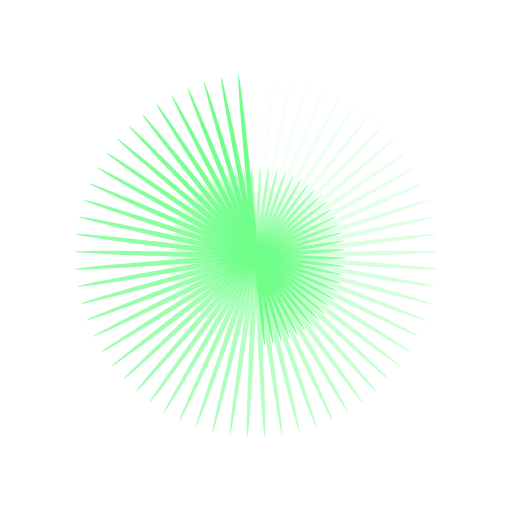
t = 0.00 s
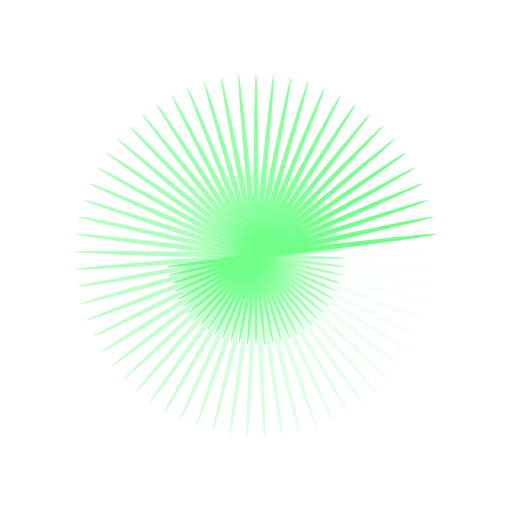
t = 0.23 s
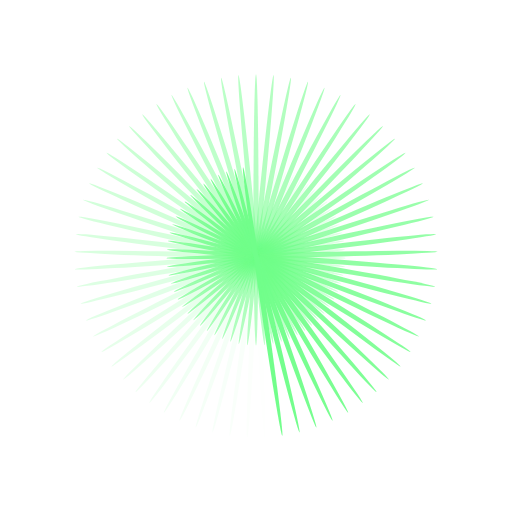
t = 0.46 s
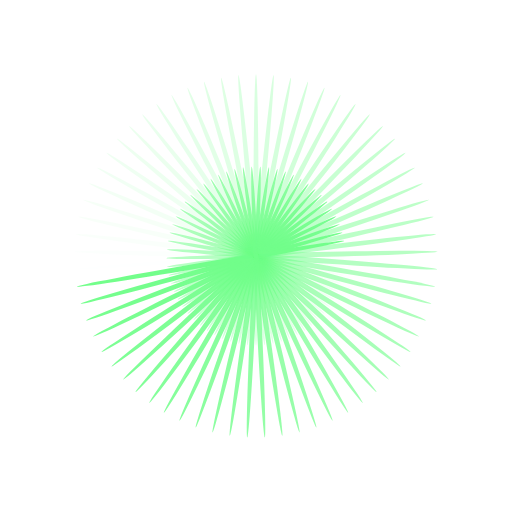
t = 0.69 s

The animated SVG that drew these frames (rendered in a browser with its animation timeline set to each time). Animation: 65 SMIL elements (animate=65); one cycle of 0.92 s, repeats indefinitely.

<?xml version="1.0" encoding="utf-8"?>
<svg xmlns="http://www.w3.org/2000/svg" xmlns:xlink="http://www.w3.org/1999/xlink" style="margin: auto; background: rgb(255, 255, 255); display: block; shape-rendering: auto;" width="557px" height="557px" viewBox="0 0 100 100" preserveAspectRatio="xMidYMid">
<g transform="rotate(0 50 50)">
  <rect x="49.5" y="14.5" rx="0.5" ry="26.5" width="1" height="53" fill="#71fe8a">
    <animate attributeName="opacity" values="1;0" keyTimes="0;1" dur="0.9174311926605504s" begin="-0.9033168666196189s" repeatCount="indefinite"></animate>
  </rect>
</g><g transform="rotate(5.538461538461538 50 50)">
  <rect x="49.5" y="14.5" rx="0.5" ry="26.5" width="1" height="53" fill="#71fe8a">
    <animate attributeName="opacity" values="1;0" keyTimes="0;1" dur="0.9174311926605504s" begin="-0.8892025405786873s" repeatCount="indefinite"></animate>
  </rect>
</g><g transform="rotate(11.076923076923077 50 50)">
  <rect x="49.5" y="14.5" rx="0.5" ry="26.5" width="1" height="53" fill="#71fe8a">
    <animate attributeName="opacity" values="1;0" keyTimes="0;1" dur="0.9174311926605504s" begin="-0.8750882145377558s" repeatCount="indefinite"></animate>
  </rect>
</g><g transform="rotate(16.615384615384617 50 50)">
  <rect x="49.5" y="14.5" rx="0.5" ry="26.5" width="1" height="53" fill="#71fe8a">
    <animate attributeName="opacity" values="1;0" keyTimes="0;1" dur="0.9174311926605504s" begin="-0.8609738884968242s" repeatCount="indefinite"></animate>
  </rect>
</g><g transform="rotate(22.153846153846153 50 50)">
  <rect x="49.5" y="14.5" rx="0.5" ry="26.5" width="1" height="53" fill="#71fe8a">
    <animate attributeName="opacity" values="1;0" keyTimes="0;1" dur="0.9174311926605504s" begin="-0.8468595624558927s" repeatCount="indefinite"></animate>
  </rect>
</g><g transform="rotate(27.692307692307693 50 50)">
  <rect x="49.5" y="14.5" rx="0.5" ry="26.5" width="1" height="53" fill="#71fe8a">
    <animate attributeName="opacity" values="1;0" keyTimes="0;1" dur="0.9174311926605504s" begin="-0.8327452364149611s" repeatCount="indefinite"></animate>
  </rect>
</g><g transform="rotate(33.23076923076923 50 50)">
  <rect x="49.5" y="14.5" rx="0.5" ry="26.5" width="1" height="53" fill="#71fe8a">
    <animate attributeName="opacity" values="1;0" keyTimes="0;1" dur="0.9174311926605504s" begin="-0.8186309103740296s" repeatCount="indefinite"></animate>
  </rect>
</g><g transform="rotate(38.76923076923077 50 50)">
  <rect x="49.5" y="14.5" rx="0.5" ry="26.5" width="1" height="53" fill="#71fe8a">
    <animate attributeName="opacity" values="1;0" keyTimes="0;1" dur="0.9174311926605504s" begin="-0.804516584333098s" repeatCount="indefinite"></animate>
  </rect>
</g><g transform="rotate(44.30769230769231 50 50)">
  <rect x="49.5" y="14.5" rx="0.5" ry="26.5" width="1" height="53" fill="#71fe8a">
    <animate attributeName="opacity" values="1;0" keyTimes="0;1" dur="0.9174311926605504s" begin="-0.7904022582921665s" repeatCount="indefinite"></animate>
  </rect>
</g><g transform="rotate(49.84615384615385 50 50)">
  <rect x="49.5" y="14.5" rx="0.5" ry="26.5" width="1" height="53" fill="#71fe8a">
    <animate attributeName="opacity" values="1;0" keyTimes="0;1" dur="0.9174311926605504s" begin="-0.7762879322512349s" repeatCount="indefinite"></animate>
  </rect>
</g><g transform="rotate(55.38461538461539 50 50)">
  <rect x="49.5" y="14.5" rx="0.5" ry="26.5" width="1" height="53" fill="#71fe8a">
    <animate attributeName="opacity" values="1;0" keyTimes="0;1" dur="0.9174311926605504s" begin="-0.7621736062103034s" repeatCount="indefinite"></animate>
  </rect>
</g><g transform="rotate(60.92307692307692 50 50)">
  <rect x="49.5" y="14.5" rx="0.5" ry="26.5" width="1" height="53" fill="#71fe8a">
    <animate attributeName="opacity" values="1;0" keyTimes="0;1" dur="0.9174311926605504s" begin="-0.7480592801693718s" repeatCount="indefinite"></animate>
  </rect>
</g><g transform="rotate(66.46153846153847 50 50)">
  <rect x="49.5" y="14.5" rx="0.5" ry="26.5" width="1" height="53" fill="#71fe8a">
    <animate attributeName="opacity" values="1;0" keyTimes="0;1" dur="0.9174311926605504s" begin="-0.7339449541284403s" repeatCount="indefinite"></animate>
  </rect>
</g><g transform="rotate(72 50 50)">
  <rect x="49.5" y="14.5" rx="0.5" ry="26.5" width="1" height="53" fill="#71fe8a">
    <animate attributeName="opacity" values="1;0" keyTimes="0;1" dur="0.9174311926605504s" begin="-0.7198306280875088s" repeatCount="indefinite"></animate>
  </rect>
</g><g transform="rotate(77.53846153846153 50 50)">
  <rect x="49.5" y="14.5" rx="0.5" ry="26.5" width="1" height="53" fill="#71fe8a">
    <animate attributeName="opacity" values="1;0" keyTimes="0;1" dur="0.9174311926605504s" begin="-0.7057163020465772s" repeatCount="indefinite"></animate>
  </rect>
</g><g transform="rotate(83.07692307692308 50 50)">
  <rect x="49.5" y="14.5" rx="0.5" ry="26.5" width="1" height="53" fill="#71fe8a">
    <animate attributeName="opacity" values="1;0" keyTimes="0;1" dur="0.9174311926605504s" begin="-0.6916019760056457s" repeatCount="indefinite"></animate>
  </rect>
</g><g transform="rotate(88.61538461538461 50 50)">
  <rect x="49.5" y="14.5" rx="0.5" ry="26.5" width="1" height="53" fill="#71fe8a">
    <animate attributeName="opacity" values="1;0" keyTimes="0;1" dur="0.9174311926605504s" begin="-0.6774876499647141s" repeatCount="indefinite"></animate>
  </rect>
</g><g transform="rotate(94.15384615384616 50 50)">
  <rect x="49.5" y="14.5" rx="0.5" ry="26.5" width="1" height="53" fill="#71fe8a">
    <animate attributeName="opacity" values="1;0" keyTimes="0;1" dur="0.9174311926605504s" begin="-0.6633733239237826s" repeatCount="indefinite"></animate>
  </rect>
</g><g transform="rotate(99.6923076923077 50 50)">
  <rect x="49.5" y="14.5" rx="0.5" ry="26.5" width="1" height="53" fill="#71fe8a">
    <animate attributeName="opacity" values="1;0" keyTimes="0;1" dur="0.9174311926605504s" begin="-0.649258997882851s" repeatCount="indefinite"></animate>
  </rect>
</g><g transform="rotate(105.23076923076923 50 50)">
  <rect x="49.5" y="14.5" rx="0.5" ry="26.5" width="1" height="53" fill="#71fe8a">
    <animate attributeName="opacity" values="1;0" keyTimes="0;1" dur="0.9174311926605504s" begin="-0.6351446718419195s" repeatCount="indefinite"></animate>
  </rect>
</g><g transform="rotate(110.76923076923077 50 50)">
  <rect x="49.5" y="14.5" rx="0.5" ry="26.5" width="1" height="53" fill="#71fe8a">
    <animate attributeName="opacity" values="1;0" keyTimes="0;1" dur="0.9174311926605504s" begin="-0.6210303458009879s" repeatCount="indefinite"></animate>
  </rect>
</g><g transform="rotate(116.3076923076923 50 50)">
  <rect x="49.5" y="14.5" rx="0.5" ry="26.5" width="1" height="53" fill="#71fe8a">
    <animate attributeName="opacity" values="1;0" keyTimes="0;1" dur="0.9174311926605504s" begin="-0.6069160197600564s" repeatCount="indefinite"></animate>
  </rect>
</g><g transform="rotate(121.84615384615384 50 50)">
  <rect x="49.5" y="14.5" rx="0.5" ry="26.5" width="1" height="53" fill="#71fe8a">
    <animate attributeName="opacity" values="1;0" keyTimes="0;1" dur="0.9174311926605504s" begin="-0.5928016937191248s" repeatCount="indefinite"></animate>
  </rect>
</g><g transform="rotate(127.38461538461539 50 50)">
  <rect x="49.5" y="14.5" rx="0.5" ry="26.5" width="1" height="53" fill="#71fe8a">
    <animate attributeName="opacity" values="1;0" keyTimes="0;1" dur="0.9174311926605504s" begin="-0.5786873676781933s" repeatCount="indefinite"></animate>
  </rect>
</g><g transform="rotate(132.92307692307693 50 50)">
  <rect x="49.5" y="14.5" rx="0.5" ry="26.5" width="1" height="53" fill="#71fe8a">
    <animate attributeName="opacity" values="1;0" keyTimes="0;1" dur="0.9174311926605504s" begin="-0.5645730416372617s" repeatCount="indefinite"></animate>
  </rect>
</g><g transform="rotate(138.46153846153845 50 50)">
  <rect x="49.5" y="14.5" rx="0.5" ry="26.5" width="1" height="53" fill="#71fe8a">
    <animate attributeName="opacity" values="1;0" keyTimes="0;1" dur="0.9174311926605504s" begin="-0.5504587155963302s" repeatCount="indefinite"></animate>
  </rect>
</g><g transform="rotate(144 50 50)">
  <rect x="49.5" y="14.5" rx="0.5" ry="26.5" width="1" height="53" fill="#71fe8a">
    <animate attributeName="opacity" values="1;0" keyTimes="0;1" dur="0.9174311926605504s" begin="-0.5363443895553986s" repeatCount="indefinite"></animate>
  </rect>
</g><g transform="rotate(149.53846153846155 50 50)">
  <rect x="49.5" y="14.5" rx="0.5" ry="26.5" width="1" height="53" fill="#71fe8a">
    <animate attributeName="opacity" values="1;0" keyTimes="0;1" dur="0.9174311926605504s" begin="-0.5222300635144671s" repeatCount="indefinite"></animate>
  </rect>
</g><g transform="rotate(155.07692307692307 50 50)">
  <rect x="49.5" y="14.5" rx="0.5" ry="26.5" width="1" height="53" fill="#71fe8a">
    <animate attributeName="opacity" values="1;0" keyTimes="0;1" dur="0.9174311926605504s" begin="-0.5081157374735356s" repeatCount="indefinite"></animate>
  </rect>
</g><g transform="rotate(160.6153846153846 50 50)">
  <rect x="49.5" y="14.5" rx="0.5" ry="26.5" width="1" height="53" fill="#71fe8a">
    <animate attributeName="opacity" values="1;0" keyTimes="0;1" dur="0.9174311926605504s" begin="-0.494001411432604s" repeatCount="indefinite"></animate>
  </rect>
</g><g transform="rotate(166.15384615384616 50 50)">
  <rect x="49.5" y="14.5" rx="0.5" ry="26.5" width="1" height="53" fill="#71fe8a">
    <animate attributeName="opacity" values="1;0" keyTimes="0;1" dur="0.9174311926605504s" begin="-0.47988708539167246s" repeatCount="indefinite"></animate>
  </rect>
</g><g transform="rotate(171.69230769230768 50 50)">
  <rect x="49.5" y="14.5" rx="0.5" ry="26.5" width="1" height="53" fill="#71fe8a">
    <animate attributeName="opacity" values="1;0" keyTimes="0;1" dur="0.9174311926605504s" begin="-0.465772759350741s" repeatCount="indefinite"></animate>
  </rect>
</g><g transform="rotate(177.23076923076923 50 50)">
  <rect x="49.5" y="14.5" rx="0.5" ry="26.5" width="1" height="53" fill="#71fe8a">
    <animate attributeName="opacity" values="1;0" keyTimes="0;1" dur="0.9174311926605504s" begin="-0.4516584333098094s" repeatCount="indefinite"></animate>
  </rect>
</g><g transform="rotate(182.76923076923077 50 50)">
  <rect x="49.5" y="14.5" rx="0.5" ry="26.5" width="1" height="53" fill="#71fe8a">
    <animate attributeName="opacity" values="1;0" keyTimes="0;1" dur="0.9174311926605504s" begin="-0.4375441072688779s" repeatCount="indefinite"></animate>
  </rect>
</g><g transform="rotate(188.30769230769232 50 50)">
  <rect x="49.5" y="14.5" rx="0.5" ry="26.5" width="1" height="53" fill="#71fe8a">
    <animate attributeName="opacity" values="1;0" keyTimes="0;1" dur="0.9174311926605504s" begin="-0.42342978122794633s" repeatCount="indefinite"></animate>
  </rect>
</g><g transform="rotate(193.84615384615384 50 50)">
  <rect x="49.5" y="14.5" rx="0.5" ry="26.5" width="1" height="53" fill="#71fe8a">
    <animate attributeName="opacity" values="1;0" keyTimes="0;1" dur="0.9174311926605504s" begin="-0.4093154551870148s" repeatCount="indefinite"></animate>
  </rect>
</g><g transform="rotate(199.3846153846154 50 50)">
  <rect x="49.5" y="14.5" rx="0.5" ry="26.5" width="1" height="53" fill="#71fe8a">
    <animate attributeName="opacity" values="1;0" keyTimes="0;1" dur="0.9174311926605504s" begin="-0.39520112914608324s" repeatCount="indefinite"></animate>
  </rect>
</g><g transform="rotate(204.92307692307693 50 50)">
  <rect x="49.5" y="14.5" rx="0.5" ry="26.5" width="1" height="53" fill="#71fe8a">
    <animate attributeName="opacity" values="1;0" keyTimes="0;1" dur="0.9174311926605504s" begin="-0.3810868031051517s" repeatCount="indefinite"></animate>
  </rect>
</g><g transform="rotate(210.46153846153845 50 50)">
  <rect x="49.5" y="14.5" rx="0.5" ry="26.5" width="1" height="53" fill="#71fe8a">
    <animate attributeName="opacity" values="1;0" keyTimes="0;1" dur="0.9174311926605504s" begin="-0.36697247706422015s" repeatCount="indefinite"></animate>
  </rect>
</g><g transform="rotate(216 50 50)">
  <rect x="49.5" y="14.5" rx="0.5" ry="26.5" width="1" height="53" fill="#71fe8a">
    <animate attributeName="opacity" values="1;0" keyTimes="0;1" dur="0.9174311926605504s" begin="-0.3528581510232886s" repeatCount="indefinite"></animate>
  </rect>
</g><g transform="rotate(221.53846153846155 50 50)">
  <rect x="49.5" y="14.5" rx="0.5" ry="26.5" width="1" height="53" fill="#71fe8a">
    <animate attributeName="opacity" values="1;0" keyTimes="0;1" dur="0.9174311926605504s" begin="-0.33874382498235706s" repeatCount="indefinite"></animate>
  </rect>
</g><g transform="rotate(227.07692307692307 50 50)">
  <rect x="49.5" y="14.5" rx="0.5" ry="26.5" width="1" height="53" fill="#71fe8a">
    <animate attributeName="opacity" values="1;0" keyTimes="0;1" dur="0.9174311926605504s" begin="-0.3246294989414255s" repeatCount="indefinite"></animate>
  </rect>
</g><g transform="rotate(232.6153846153846 50 50)">
  <rect x="49.5" y="14.5" rx="0.5" ry="26.5" width="1" height="53" fill="#71fe8a">
    <animate attributeName="opacity" values="1;0" keyTimes="0;1" dur="0.9174311926605504s" begin="-0.31051517290049396s" repeatCount="indefinite"></animate>
  </rect>
</g><g transform="rotate(238.15384615384616 50 50)">
  <rect x="49.5" y="14.5" rx="0.5" ry="26.5" width="1" height="53" fill="#71fe8a">
    <animate attributeName="opacity" values="1;0" keyTimes="0;1" dur="0.9174311926605504s" begin="-0.2964008468595624s" repeatCount="indefinite"></animate>
  </rect>
</g><g transform="rotate(243.69230769230768 50 50)">
  <rect x="49.5" y="14.5" rx="0.5" ry="26.5" width="1" height="53" fill="#71fe8a">
    <animate attributeName="opacity" values="1;0" keyTimes="0;1" dur="0.9174311926605504s" begin="-0.28228652081863087s" repeatCount="indefinite"></animate>
  </rect>
</g><g transform="rotate(249.23076923076923 50 50)">
  <rect x="49.5" y="14.5" rx="0.5" ry="26.5" width="1" height="53" fill="#71fe8a">
    <animate attributeName="opacity" values="1;0" keyTimes="0;1" dur="0.9174311926605504s" begin="-0.2681721947776993s" repeatCount="indefinite"></animate>
  </rect>
</g><g transform="rotate(254.76923076923077 50 50)">
  <rect x="49.5" y="14.5" rx="0.5" ry="26.5" width="1" height="53" fill="#71fe8a">
    <animate attributeName="opacity" values="1;0" keyTimes="0;1" dur="0.9174311926605504s" begin="-0.2540578687367678s" repeatCount="indefinite"></animate>
  </rect>
</g><g transform="rotate(260.3076923076923 50 50)">
  <rect x="49.5" y="14.5" rx="0.5" ry="26.5" width="1" height="53" fill="#71fe8a">
    <animate attributeName="opacity" values="1;0" keyTimes="0;1" dur="0.9174311926605504s" begin="-0.23994354269583623s" repeatCount="indefinite"></animate>
  </rect>
</g><g transform="rotate(265.84615384615387 50 50)">
  <rect x="49.5" y="14.5" rx="0.5" ry="26.5" width="1" height="53" fill="#71fe8a">
    <animate attributeName="opacity" values="1;0" keyTimes="0;1" dur="0.9174311926605504s" begin="-0.2258292166549047s" repeatCount="indefinite"></animate>
  </rect>
</g><g transform="rotate(271.38461538461536 50 50)">
  <rect x="49.5" y="14.5" rx="0.5" ry="26.5" width="1" height="53" fill="#71fe8a">
    <animate attributeName="opacity" values="1;0" keyTimes="0;1" dur="0.9174311926605504s" begin="-0.21171489061397317s" repeatCount="indefinite"></animate>
  </rect>
</g><g transform="rotate(276.9230769230769 50 50)">
  <rect x="49.5" y="14.5" rx="0.5" ry="26.5" width="1" height="53" fill="#71fe8a">
    <animate attributeName="opacity" values="1;0" keyTimes="0;1" dur="0.9174311926605504s" begin="-0.19760056457304162s" repeatCount="indefinite"></animate>
  </rect>
</g><g transform="rotate(282.46153846153845 50 50)">
  <rect x="49.5" y="14.5" rx="0.5" ry="26.5" width="1" height="53" fill="#71fe8a">
    <animate attributeName="opacity" values="1;0" keyTimes="0;1" dur="0.9174311926605504s" begin="-0.18348623853211007s" repeatCount="indefinite"></animate>
  </rect>
</g><g transform="rotate(288 50 50)">
  <rect x="49.5" y="14.5" rx="0.5" ry="26.5" width="1" height="53" fill="#71fe8a">
    <animate attributeName="opacity" values="1;0" keyTimes="0;1" dur="0.9174311926605504s" begin="-0.16937191249117853s" repeatCount="indefinite"></animate>
  </rect>
</g><g transform="rotate(293.53846153846155 50 50)">
  <rect x="49.5" y="14.5" rx="0.5" ry="26.5" width="1" height="53" fill="#71fe8a">
    <animate attributeName="opacity" values="1;0" keyTimes="0;1" dur="0.9174311926605504s" begin="-0.15525758645024698s" repeatCount="indefinite"></animate>
  </rect>
</g><g transform="rotate(299.0769230769231 50 50)">
  <rect x="49.5" y="14.5" rx="0.5" ry="26.5" width="1" height="53" fill="#71fe8a">
    <animate attributeName="opacity" values="1;0" keyTimes="0;1" dur="0.9174311926605504s" begin="-0.14114326040931544s" repeatCount="indefinite"></animate>
  </rect>
</g><g transform="rotate(304.61538461538464 50 50)">
  <rect x="49.5" y="14.5" rx="0.5" ry="26.5" width="1" height="53" fill="#71fe8a">
    <animate attributeName="opacity" values="1;0" keyTimes="0;1" dur="0.9174311926605504s" begin="-0.1270289343683839s" repeatCount="indefinite"></animate>
  </rect>
</g><g transform="rotate(310.15384615384613 50 50)">
  <rect x="49.5" y="14.5" rx="0.5" ry="26.5" width="1" height="53" fill="#71fe8a">
    <animate attributeName="opacity" values="1;0" keyTimes="0;1" dur="0.9174311926605504s" begin="-0.11291460832745236s" repeatCount="indefinite"></animate>
  </rect>
</g><g transform="rotate(315.6923076923077 50 50)">
  <rect x="49.5" y="14.5" rx="0.5" ry="26.5" width="1" height="53" fill="#71fe8a">
    <animate attributeName="opacity" values="1;0" keyTimes="0;1" dur="0.9174311926605504s" begin="-0.09880028228652081s" repeatCount="indefinite"></animate>
  </rect>
</g><g transform="rotate(321.2307692307692 50 50)">
  <rect x="49.5" y="14.5" rx="0.5" ry="26.5" width="1" height="53" fill="#71fe8a">
    <animate attributeName="opacity" values="1;0" keyTimes="0;1" dur="0.9174311926605504s" begin="-0.08468595624558926s" repeatCount="indefinite"></animate>
  </rect>
</g><g transform="rotate(326.7692307692308 50 50)">
  <rect x="49.5" y="14.5" rx="0.5" ry="26.5" width="1" height="53" fill="#71fe8a">
    <animate attributeName="opacity" values="1;0" keyTimes="0;1" dur="0.9174311926605504s" begin="-0.07057163020465772s" repeatCount="indefinite"></animate>
  </rect>
</g><g transform="rotate(332.3076923076923 50 50)">
  <rect x="49.5" y="14.5" rx="0.5" ry="26.5" width="1" height="53" fill="#71fe8a">
    <animate attributeName="opacity" values="1;0" keyTimes="0;1" dur="0.9174311926605504s" begin="-0.05645730416372618s" repeatCount="indefinite"></animate>
  </rect>
</g><g transform="rotate(337.84615384615387 50 50)">
  <rect x="49.5" y="14.5" rx="0.5" ry="26.5" width="1" height="53" fill="#71fe8a">
    <animate attributeName="opacity" values="1;0" keyTimes="0;1" dur="0.9174311926605504s" begin="-0.04234297812279463s" repeatCount="indefinite"></animate>
  </rect>
</g><g transform="rotate(343.38461538461536 50 50)">
  <rect x="49.5" y="14.5" rx="0.5" ry="26.5" width="1" height="53" fill="#71fe8a">
    <animate attributeName="opacity" values="1;0" keyTimes="0;1" dur="0.9174311926605504s" begin="-0.02822865208186309s" repeatCount="indefinite"></animate>
  </rect>
</g><g transform="rotate(348.9230769230769 50 50)">
  <rect x="49.5" y="14.5" rx="0.5" ry="26.5" width="1" height="53" fill="#71fe8a">
    <animate attributeName="opacity" values="1;0" keyTimes="0;1" dur="0.9174311926605504s" begin="-0.014114326040931545s" repeatCount="indefinite"></animate>
  </rect>
</g><g transform="rotate(354.46153846153845 50 50)">
  <rect x="49.5" y="14.5" rx="0.5" ry="26.5" width="1" height="53" fill="#71fe8a">
    <animate attributeName="opacity" values="1;0" keyTimes="0;1" dur="0.9174311926605504s" begin="0s" repeatCount="indefinite"></animate>
  </rect>
</g>
<!-- [ldio] generated by https://loading.io/ --></svg>